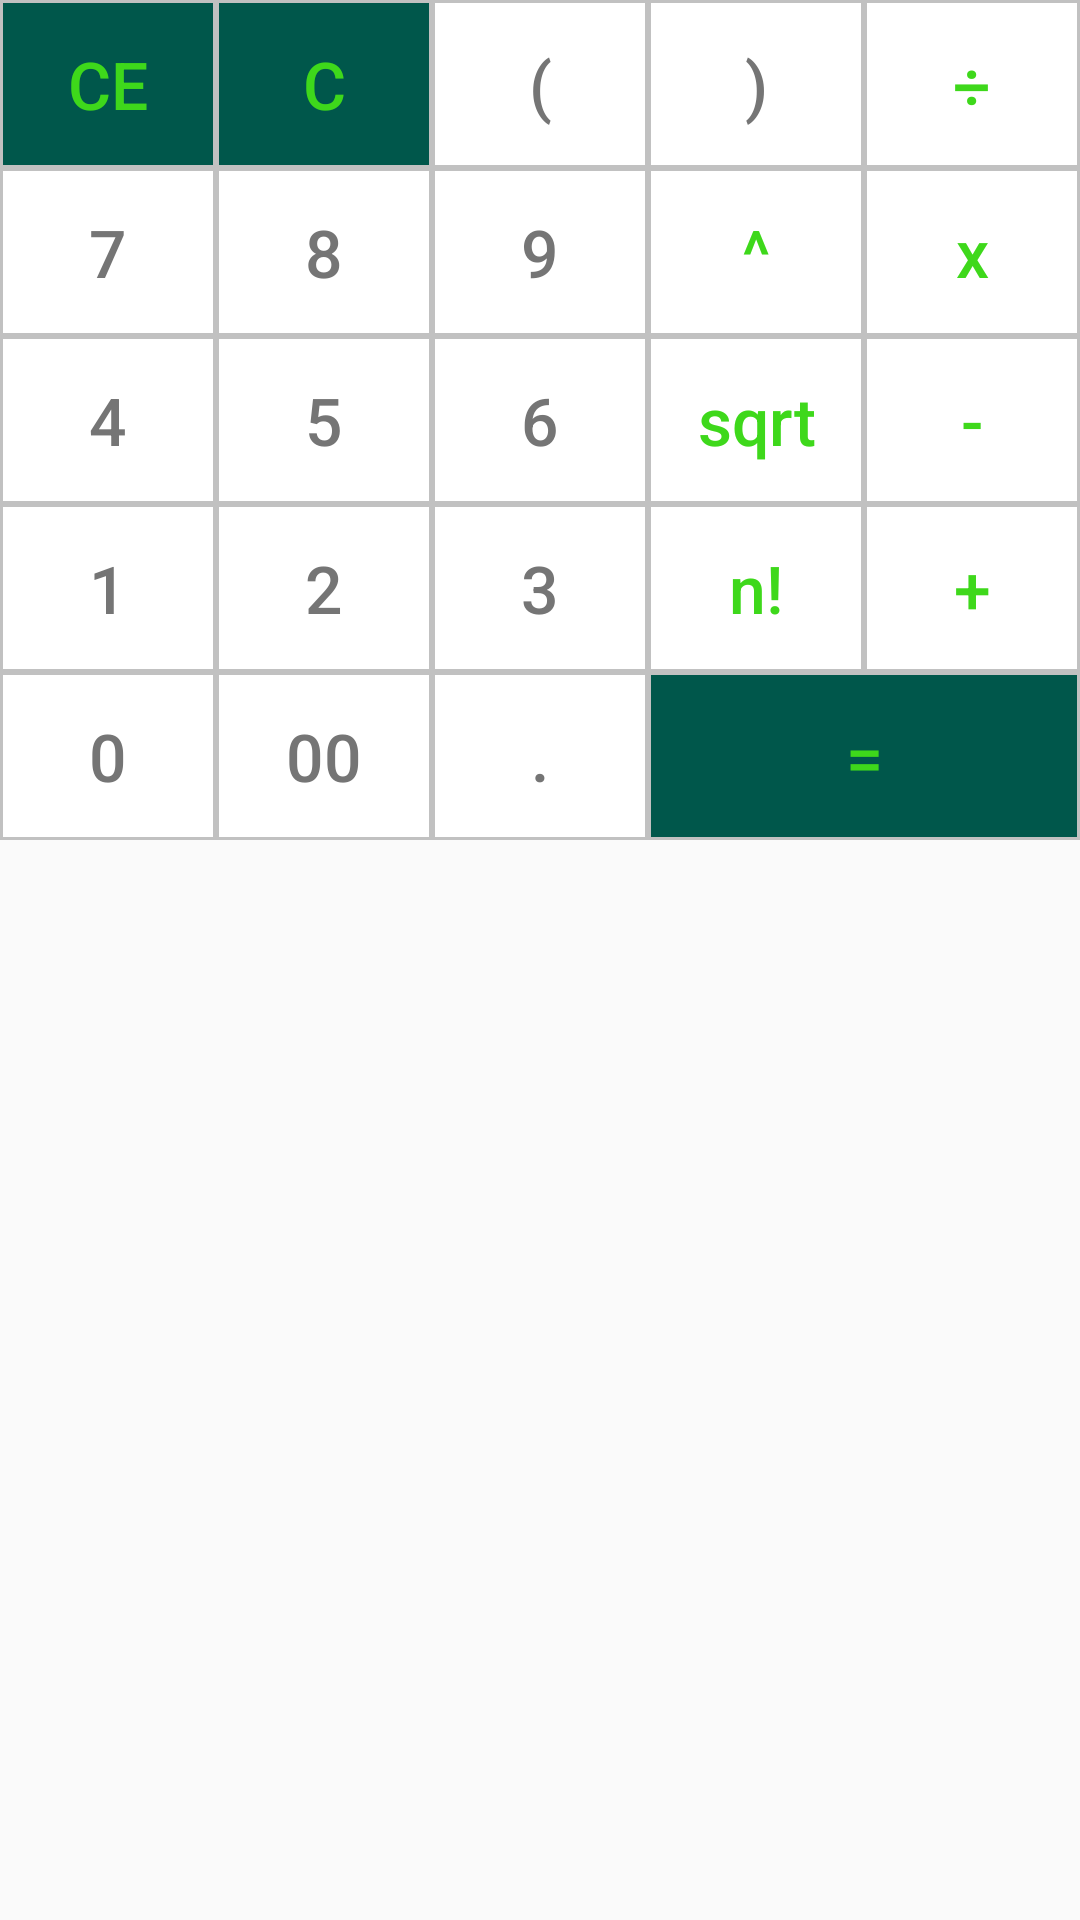

The Android layout XML behind this screen, and the referenced resources:
<!-- AndroidManifest.xml: application theme AppTheme -->
<!-- res/layout/element_math_calculator.xml -->
<?xml version="1.0" encoding="utf-8"?>
<androidx.constraintlayout.widget.ConstraintLayout
    xmlns:android="http://schemas.android.com/apk/res/android"
    xmlns:app="http://schemas.android.com/apk/res-auto"
    android:layout_width="match_parent"
    android:layout_height="wrap_content">

    <LinearLayout
        android:id="@+id/first_row"
        android:layout_width="match_parent"
        android:layout_height="wrap_content"
        android:weightSum="5"
        app:layout_constraintTop_toTopOf="parent">
    <Button
        android:id="@+id/bt_remove_last"
        style="@style/Button.Operator"
        android:layout_weight="1"
        android:background="@drawable/button_result"
        android:text="@string/ce"
        android:textSize="22sp" />
    <Button
        android:id="@+id/bt_clear"
        style="@style/Button.Operator"
        android:layout_weight="1"
        android:background="@drawable/button_result"
        android:text="@string/c"
        android:textSize="22sp" />
    <Button
        android:id="@+id/bt_parenthesis_start"
        style="@style/Button"
        android:layout_weight="1"
        android:tag="("
        android:text="@string/parenthesis_start" />
    <Button
        android:id="@+id/bt_parenthesis_end"
        style="@style/Button"
        android:layout_weight="1"
        android:tag=")"
        android:text="@string/parenthesis_end" />
    <Button
            android:id="@+id/bt_division"
            style="@style/Button.Operator"
            android:layout_weight="1"
            android:tag="/"
            android:text="@string/division" />
    </LinearLayout>
    <LinearLayout
        android:id="@+id/second_row"
        android:layout_width="match_parent"
        android:layout_height="wrap_content"
        app:layout_constraintTop_toBottomOf="@+id/first_row"
        android:weightSum="5">
        <Button
            android:id="@+id/bt7"
            android:layout_weight="1"
            style="@style/Button"
            android:tag="7"
            android:text="@string/seven" />
        <Button
            android:id="@+id/bt8"
            android:layout_weight="1"
            style="@style/Button"
            android:tag="8"
            android:text="@string/eight" />
        <Button
            android:id="@+id/bt9"
            android:layout_weight="1"
            style="@style/Button"
            android:tag="9"
            android:text="@string/nine" />
        <Button
            android:id="@+id/bt_exponentiation"
            android:layout_weight="1"
            style="@style/Button.Operator"
            android:tag="^"
            android:text="@string/exponentiation" />
        <Button
            android:id="@+id/bt_multiplication"
            android:layout_weight="1"
            style="@style/Button.Operator"
            android:tag="x"
            android:text="@string/multiplication" />
    </LinearLayout>
    <LinearLayout
        android:id="@+id/third_row"
        android:layout_width="match_parent"
        android:layout_height="wrap_content"
        app:layout_constraintTop_toBottomOf="@+id/second_row"
        android:weightSum="5">
        <Button
            android:id="@+id/bt4"
            android:layout_weight="1"
            style="@style/Button"
            android:tag="4"
            android:text="@string/four" />
        <Button
            android:id="@+id/bt5"
            android:layout_weight="1"
            style="@style/Button"
            android:tag="5"
            android:text="@string/five" />
        <Button
            android:id="@+id/bt6"
            android:layout_weight="1"
            style="@style/Button"
            android:tag="6"
            android:text="@string/six" />
        <Button
            android:id="@+id/bt_square_root"
            android:layout_weight="1"
            style="@style/Button.Operator"
            android:tag="r("
            android:text="@string/square_root" />
        <Button
            android:id="@+id/bt_subtraction"
            android:layout_weight="1"
            style="@style/Button.Operator"
            android:tag="-"
            android:text="@string/subtraction" />
    </LinearLayout>
    <LinearLayout
        android:id="@+id/four_row"
        android:layout_width="match_parent"
        android:layout_height="wrap_content"
        app:layout_constraintTop_toBottomOf="@+id/third_row"
        android:weightSum="5">
    <Button
        android:id="@+id/bt1"
        android:layout_weight="1"
        style="@style/Button"
        android:tag="1"
        android:text="@string/one" />
    <Button
        android:id="@+id/bt2"
        android:layout_weight="1"
        style="@style/Button"
        android:tag="2"
        android:text="@string/two" />
    <Button
        android:id="@+id/bt3"
        android:layout_weight="1"
        style="@style/Button"
        android:tag="3"
        android:text="@string/three" />
    <Button
            android:id="@+id/bt_factorial"
            android:layout_weight="1"
            style="@style/Button.Operator"
            android:tag="f("
            android:textAllCaps="false"
            android:text="@string/factorial"/>
        <Button
            android:id="@+id/bt_addition"
            android:layout_weight="1"
            style="@style/Button.Operator"
            android:tag="+"
            android:text="@string/addition" />
    </LinearLayout>
    <LinearLayout
        android:id="@+id/five_row"
        android:layout_width="match_parent"
        android:layout_height="wrap_content"
        app:layout_constraintTop_toBottomOf="@+id/four_row"
        android:weightSum="5">
        <Button
            android:id="@+id/bt0"
            style="@style/Button"
            android:layout_weight="1"
            android:tag="0"
            android:text="@string/zero" />
        <Button
            android:id="@+id/bt00"
            android:layout_weight="1"
            style="@style/Button"
            android:tag="00"
            android:text="@string/double_zero" />
        <Button
            android:id="@+id/bt_dot"
            android:layout_weight="1"
            style="@style/Button"
            android:tag="."
            android:text="@string/dot"/>
        <Button
            android:id="@+id/bt_equal"
            android:layout_width="112dp"
            android:layout_weight="2"
            style="@style/Button.Operator"
            android:background="@drawable/button_result"
            android:text="@string/equals"/>
    </LinearLayout>

</androidx.constraintlayout.widget.ConstraintLayout>
<!-- resources referenced by this layout -->
<resources>
  <!-- drawable button_result (drawable) -->
  <?xml version="1.0" encoding="utf-8"?>
  <selector xmlns:android="http://schemas.android.com/apk/res/android">
      <item android:state_pressed="true">
          <shape android:shape="rectangle">
              <stroke android:width="1dp" android:color="#c1c1c1"/>
              <solid android:color="@color/colorPrimary"/>
          </shape>
      </item>
      <item>
          <shape android:shape="rectangle">
              <stroke android:width="1dp" android:color="#c1c1c1"/>
              <solid android:color="@color/colorPrimaryDark"/>
          </shape>
      </item>
  
  </selector>
  <string name="addition">+</string>
  <string name="c">C</string>
  <string name="ce">CE</string>
  <string name="division">÷</string>
  <string name="dot">.</string>
  <string name="double_zero">00</string>
  <string name="eight">8</string>
  <string name="equals">=</string>
  <string name="exponentiation">^</string>
  <string name="factorial">n!</string>
  <string name="five">5</string>
  <string name="four">4</string>
  <string name="multiplication">x</string>
  <string name="nine">9</string>
  <string name="one">1</string>
  <string name="parenthesis_end">)</string>
  <string name="parenthesis_start">(</string>
  <string name="seven">7</string>
  <string name="six">6</string>
  <string name="square_root">sqrt</string>
  <string name="subtraction">-</string>
  <string name="three">3</string>
  <string name="two">2</string>
  <string name="zero">0</string>
  <style name="Button">
          <item name="android:layout_width">56dp</item>
          <item name="android:layout_height">56dp</item>
          <item name="android:textSize">22sp </item>
          <item name="android:textColor">#757575</item>
          <item name="android:gravity">center</item>
          <item name="android:background">@drawable/button</item>
      </style>
  <style name="Button.Operator">
          <item name="android:textColor">@color/colorAccent</item>
          <item name="android:textAllCaps">false</item>
      </style>
  <style name="AppTheme" parent="Theme.AppCompat.Light.DarkActionBar">
          
          <item name="colorPrimary">@color/colorPrimary</item>
          <item name="colorPrimaryDark">@color/colorPrimaryDark</item>
          <item name="colorAccent">@color/colorAccent</item>
      </style>
  <color name="colorPrimary">#59BB59</color>
  <color name="colorPrimaryDark">#00574B</color>
  <!-- drawable button (drawable) -->
  <?xml version="1.0" encoding="utf-8"?>
  <selector xmlns:android="http://schemas.android.com/apk/res/android">
  
      <item android:state_pressed="true">
          <shape android:shape="rectangle">
              <stroke android:width="1dp" android:color="#c1c1c1"/>
              <solid android:color="@color/colorPrimary"/>
          </shape>
      </item>
      <item>
          <shape android:shape="rectangle">
              <stroke android:width="1dp" android:color="#c1c1c1"/>
              <solid android:color="@android:color/white"/>
          </shape>
      </item>
  
  </selector>
  <color name="colorAccent">#3ED81B</color>
</resources>
